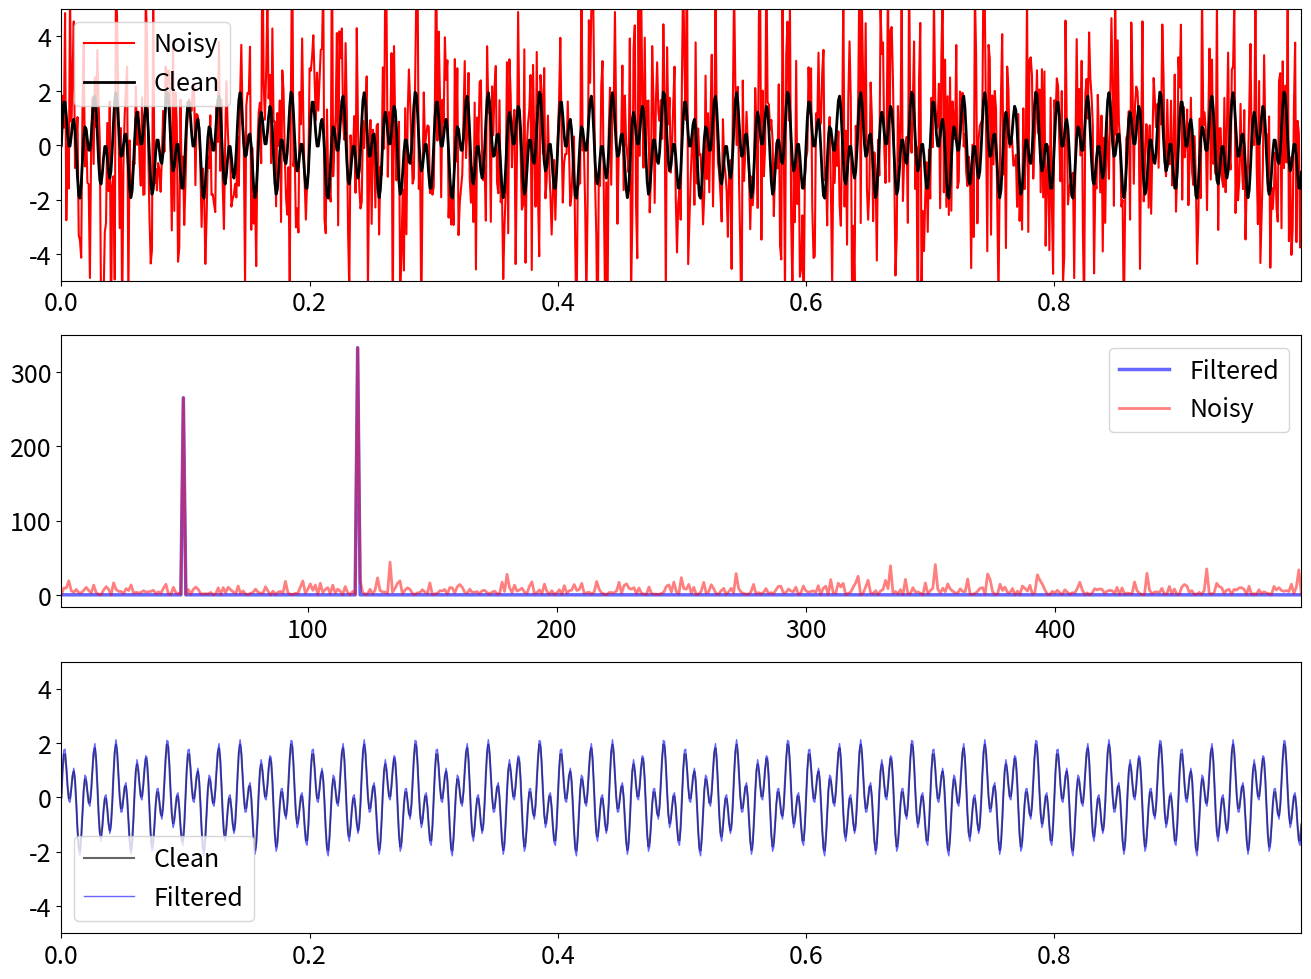

The script that saved this image:
import numpy as np
import matplotlib.pyplot as plt
plt.rcParams['figure.figsize'] = [16, 12]
plt.rcParams.update({'font.size': 18})

# Create a simple signal with two frequencies
dt = 0.001
t = np.arange(0,1,dt)
f = np.sin(2*np.pi*50*t) + np.sin(2*np.pi*120*t) # Sum of 2 frequencies
f_clean = f
f = f + 2.5*np.random.randn(len(t))              # Add some noise


## Compute the Fast Fourier Transform (FFT)

n = len(t)
fhat = np.fft.fft(f,n)                     # Compute the FFT
PSD = fhat * np.conj(fhat) / n             # Power spectrum (power per freq)
freq = (1/(dt*n)) * np.arange(n)           # Create x-axis of frequencies in Hz
L = np.arange(1,np.floor(n/2),dtype='int') # Only plot the first half of freqs


## Use the PSD to filter out noise
indices = PSD > 100       # Find all freqs with large power
PSDclean = PSD * indices  # Zero out all others
fhat = indices * fhat     # Zero out small Fourier coeffs. in Y
ffilt = np.fft.ifft(fhat) # Inverse FFT for filtered time signal


## Plots
fig,axs = plt.subplots(3,1)#, figsize=(14,20))

plt.sca(axs[0])
plt.plot(t,f,color='r',linewidth=1.5,label='Noisy')
plt.plot(t,f_clean,color='k',linewidth=2,label='Clean')
plt.xlim(t[0],t[-1])
plt.ylim(-5,5)
plt.legend()

plt.sca(axs[1])
plt.plot(freq[L],PSDclean[L],color='b',linewidth=2.5, alpha=0.6, label='Filtered')
plt.plot(freq[L],PSD[L],color='r',linewidth=2,alpha=0.5, label='Noisy')
plt.xlim(freq[L[0]],freq[L[-1]])
plt.legend()

plt.sca(axs[2])
plt.plot(t,f_clean,color='k',linewidth=1.5, alpha=0.6, label='Clean')
plt.plot(t,ffilt,color='b',linewidth=1, alpha=0.6, label='Filtered')
plt.xlim(t[0],t[-1])
plt.ylim(-5,5)
plt.legend()

plt.show()